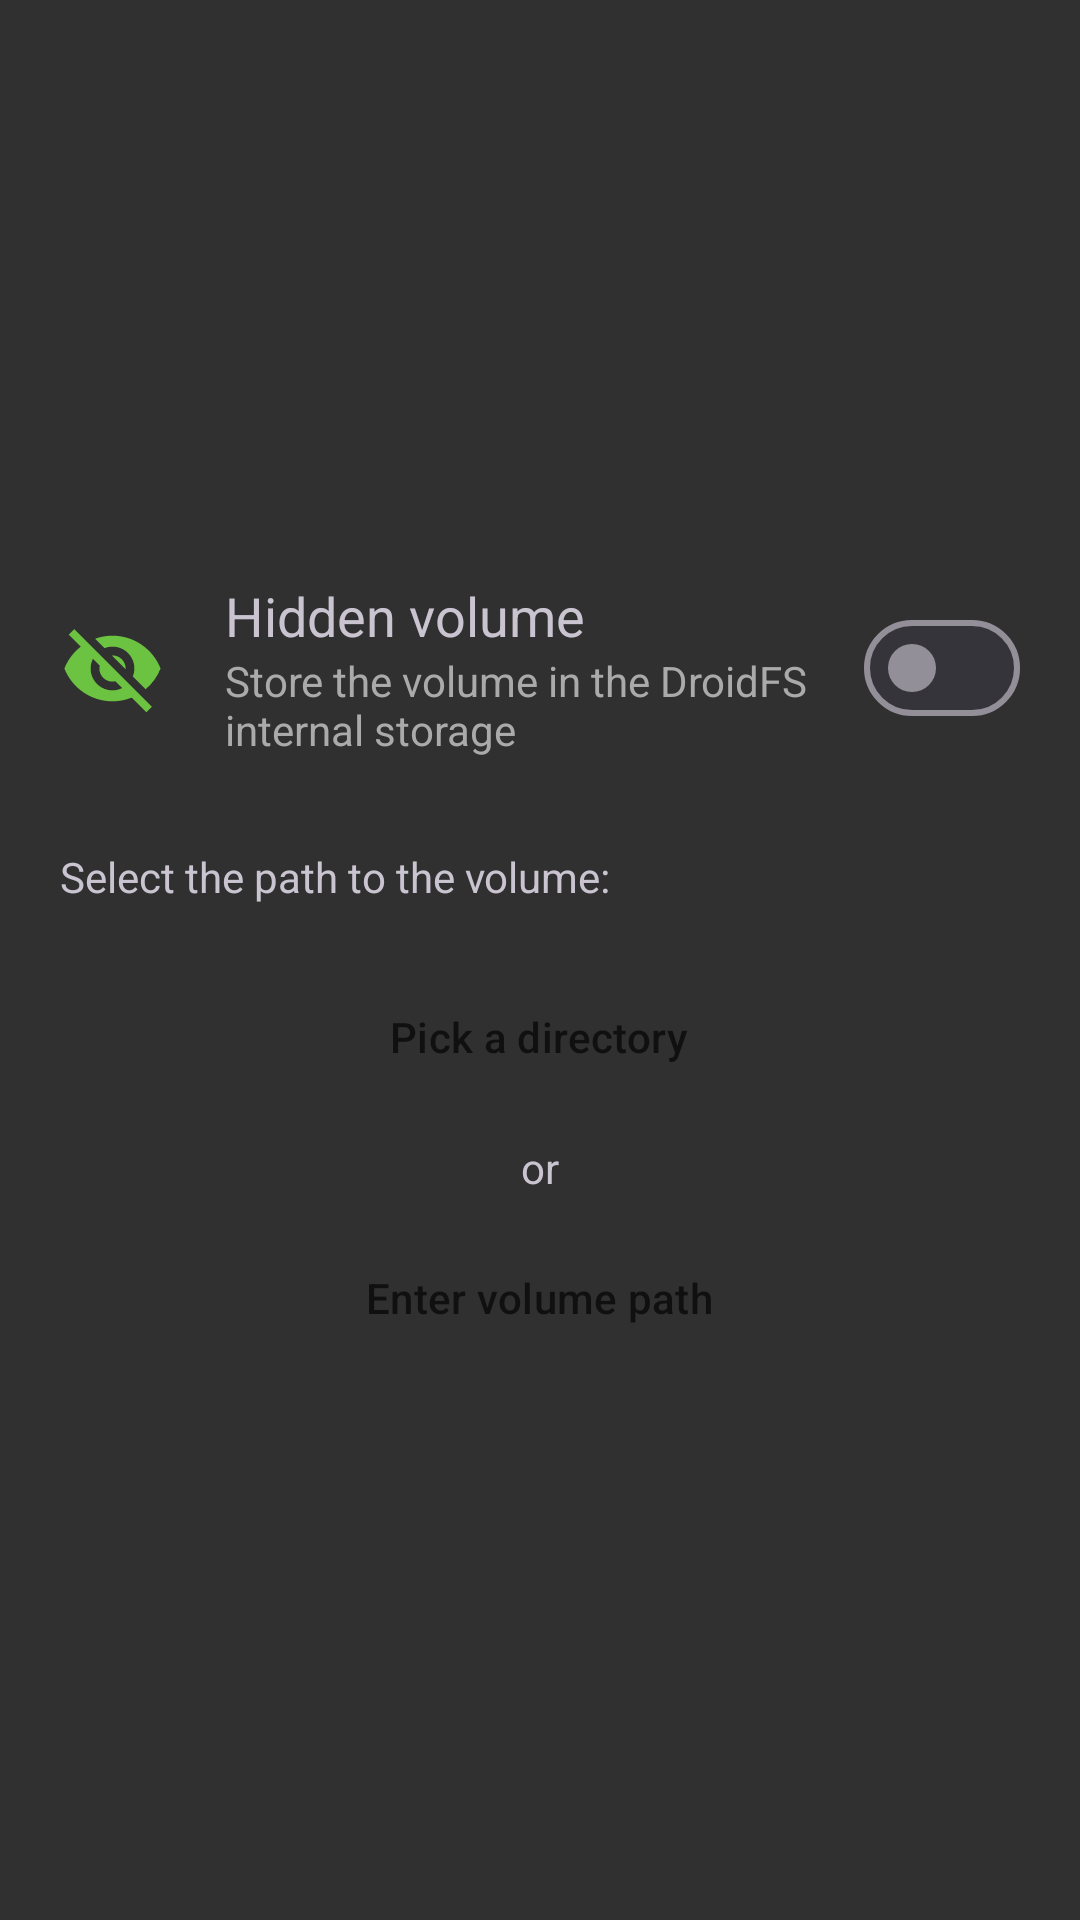

This screen was rendered from an Android layout file. Write that file and the resources it references.
<!-- AndroidManifest.xml: application theme BaseTheme -->
<!-- res/layout/fragment_select_path.xml -->
<?xml version="1.0" encoding="utf-8"?>
<LinearLayout xmlns:android="http://schemas.android.com/apk/res/android"
    xmlns:app="http://schemas.android.com/apk/res-auto"
    android:layout_width="match_parent"
    android:layout_height="match_parent"
    android:orientation="vertical"
    android:gravity="center_vertical">

    <RelativeLayout
        android:id="@+id/container_hidden_volume"
        android:layout_width="match_parent"
        android:layout_height="wrap_content"
        android:clickable="true"
        android:focusable="true"
        android:background="?attr/selectableItemBackground"
        android:paddingHorizontal="@dimen/volume_operation_horizontal_gap"
        android:paddingVertical="@dimen/selectable_row_vertical_padding"
        android:layout_marginBottom="@dimen/volume_operation_vertical_gap">

        <ImageView
            android:id="@+id/icon_hidden_volume"
            android:layout_width="35dp"
            android:layout_height="35dp"
            android:layout_centerVertical="true"
            android:src="@drawable/icon_hidden"
            android:layout_marginEnd="@dimen/volume_operation_horizontal_gap" />

        <LinearLayout
            android:id="@+id/switch_text"
            android:layout_width="wrap_content"
            android:layout_height="wrap_content"
            android:orientation="vertical"
            android:layout_toStartOf="@id/switch_hidden_volume"
            android:layout_toEndOf="@id/icon_hidden_volume">

            <TextView
                android:layout_width="wrap_content"
                android:layout_height="wrap_content"
                android:text="@string/hidden_volume"
                android:textSize="@dimen/title_text_size" />

            <TextView
                android:layout_width="wrap_content"
                android:layout_height="wrap_content"
                android:textColor="?attr/textColorSecondary"
                android:text="@string/hidden_volume_description"/>

        </LinearLayout>

        <com.google.android.material.materialswitch.MaterialSwitch
            android:id="@+id/switch_hidden_volume"
            android:layout_width="wrap_content"
            android:layout_height="wrap_content"
            android:layout_alignParentEnd="true"
            android:layout_centerVertical="true"/>

    </RelativeLayout>

    <TextView
        android:id="@+id/text_label"
        android:layout_width="wrap_content"
        android:layout_height="wrap_content"
        android:layout_marginHorizontal="@dimen/volume_operation_horizontal_gap"
        android:text="@string/volume_path_label"
        android:layout_marginBottom="10dp"/>

    <com.google.android.material.textfield.TextInputLayout
        android:id="@+id/input_layout_volume_name"
        android:layout_width="match_parent"
        android:layout_height="wrap_content"
        android:layout_marginHorizontal="@dimen/volume_operation_horizontal_gap"
        style="@style/Widget.Material3.TextInputLayout.OutlinedBox"
        android:visibility="gone">

        <EditText
            android:id="@+id/edit_volume_name"
            android:layout_width="match_parent"
            android:layout_height="wrap_content"
            android:importantForAutofill="no"
            android:inputType="textNoSuggestions"
            android:maxLines="1" />

    </com.google.android.material.textfield.TextInputLayout>

    <TextView
        android:id="@+id/text_warning"
        android:layout_width="wrap_content"
        android:layout_height="wrap_content"
        android:textColor="?attr/textColorSecondary"
        android:layout_marginHorizontal="@dimen/volume_operation_horizontal_gap"
        android:visibility="gone"/>

    <Button
        android:id="@+id/button_pick_directory"
        android:layout_width="wrap_content"
        android:layout_height="wrap_content"
        android:layout_gravity="center_horizontal"
        style="@style/Button"
        app:icon="@drawable/icon_folder_search"
        android:text="@string/pick_directory"
        android:layout_marginVertical="10dp"/>

    <TextView
        android:id="@+id/text_or"
        android:layout_width="wrap_content"
        android:layout_height="wrap_content"
        android:layout_gravity="center_horizontal"
        android:text="@string/or"
        android:layout_marginBottom="10dp"/>

    <Button
        android:id="@+id/button_enter_path"
        android:layout_width="wrap_content"
        android:layout_height="wrap_content"
        android:layout_gravity="center_horizontal"
        style="@style/Button"
        app:icon="@drawable/icon_edit"
        android:text="@string/enter_volume_path"/>

    <com.google.android.material.materialswitch.MaterialSwitch
        android:id="@+id/switch_remember"
        android:layout_width="wrap_content"
        android:layout_height="wrap_content"
        android:text="@string/remember_volume"
        android:checked="true"
        android:visibility="gone"
        android:layout_marginTop="20dp"
        android:layout_gravity="center"/>

    <Button
        android:id="@+id/button_action"
        style="@style/ActionButton"
        android:visibility="gone"
        android:text="@string/create_volume" />

</LinearLayout>
<!-- resources referenced by this layout -->
<resources>
  <dimen name="selectable_row_vertical_padding">10dp</dimen>
  <dimen name="title_text_size">18sp</dimen>
  <dimen name="volume_operation_horizontal_gap">20dp</dimen>
  <dimen name="volume_operation_vertical_gap">20dp</dimen>
  <!-- drawable icon_edit (drawable) -->
  <vector android:height="24dp"
      android:viewportHeight="24" android:viewportWidth="24"
      android:width="24dp" xmlns:android="http://schemas.android.com/apk/res/android">
      <path android:fillColor="?attr/colorAccent" android:pathData="M3,17.25V21h3.75L17.81,9.94l-3.75,-3.75L3,17.25zM20.71,7.04c0.39,-0.39 0.39,-1.02 0,-1.41l-2.34,-2.34c-0.39,-0.39 -1.02,-0.39 -1.41,0l-1.83,1.83 3.75,3.75 1.83,-1.83z"/>
  </vector>
  <!-- drawable icon_folder_search (drawable) -->
  <vector xmlns:android="http://schemas.android.com/apk/res/android"
      android:width="24dp"
      android:height="24dp"
      android:viewportWidth="24"
      android:viewportHeight="24">
    <path
        android:fillColor="?attr/colorAccent"
        android:pathData="M4,4C2.9,4 2,4.9 2,6L2,18C2,19.1 2.9,20 4,20L11.2949,20C11.1059,19.366 11,18.695 11,18C11,14.134 14.134,11 18,11C19.488,11 20.866,11.4678 22,12.2598L22,8C22,6.9 21.1,6 20,6L12,6L10,4L4,4zM18,13C15.2,13 13,15.2 13,18C13,20.8 15.2,23 18,23C19,23 20.0008,22.6992 20.8008,22.1992L22.5996,24L24,22.5996L22.1992,20.8008C22.6992,20.0008 23,19 23,18C23,15.2 20.8,13 18,13zM18,15C19.7,15 21,16.3 21,18C21,19.7 19.7,21 18,21C16.3,21 15,19.7 15,18C15,16.3 16.3,15 18,15z"/>
  </vector>
  <string name="create_volume">Create volume</string>
  <string name="enter_volume_path">Enter volume path</string>
  <string name="hidden_volume">Hidden volume</string>
  <string name="hidden_volume_description">Store the volume in the DroidFS internal storage</string>
  <string name="or">or</string>
  <string name="pick_directory">Pick a directory</string>
  <string name="remember_volume">Remember volume</string>
  <string name="volume_path_label">Select the path to the volume:</string>
  <style name="ActionButton" parent="Button">
          <item name="android:layout_width">wrap_content</item>
          <item name="android:layout_height">wrap_content</item>
          <item name="android:layout_gravity">center</item>
          <item name="android:layout_marginTop">@dimen/volume_operation_vertical_gap</item>
          <item name="android:paddingStart">60dp</item>
          <item name="android:paddingEnd">60dp</item>
      </style>
  <style name="Button" parent="Widget.Material3.Button">
          <item name="android:textColor">?attr/colorButtonForeground</item>
          <item name="iconTint">?attr/colorButtonForeground</item>
          <item name="android:paddingStart">15dp</item>
          <item name="android:paddingEnd">15dp</item>
          <item name="android:drawablePadding">5dp</item>
      </style>
  <!-- drawable window_background (drawable) -->
  <?xml version="1.0" encoding="utf-8"?>
  <shape xmlns:android="http://schemas.android.com/apk/res/android">
      <solid android:color="?attr/windowBackgroundColor"/>
  </shape>
  <color name="backgroundColor">#303030</color>
  <color name="green">#6CC341</color>
  <color name="buttonForeground">#101010</color>
  <color name="white">#FFFFFF</color>
  <color name="black">#000000</color>
  <color name="darkGrey">#262626</color>
  <color name="textColorSecondary">#AAAAAA</color>
  <style name="DarkGreenDialog" parent="ThemeOverlay.Material3.MaterialAlertDialog">
          <item name="colorSurfaceContainerHigh">@color/dialogBackground</item>
          <item name="colorSecondary">@color/green</item>
      </style>
  <style name="MultilinePreference" parent="PreferenceThemeOverlay">
          <item name="singleLineTitle">false</item>
      </style>
  <color name="dialogBackground">#333333</color>
</resources>
